Run: headless pygame with SDL's dummy video driver; simulated clock (each Clock.tick advances the game by its frame time, no real sleeping); random seed 0; keys injected as events and as key.get_pressed() state; no mouse input.
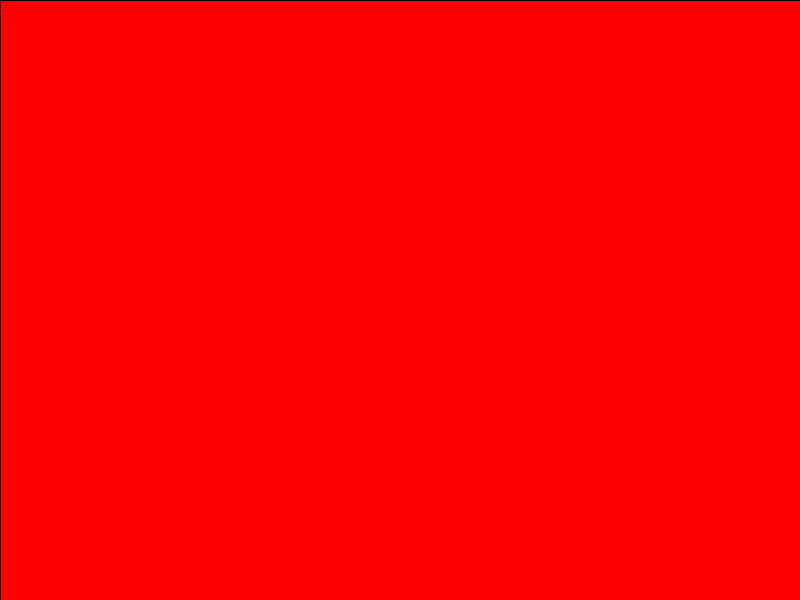
Frame 1 of 4 · flips 1–60 · no input
Frame 2 of 4 · flips 61–180 · tapped SPACE, RETURN · held RIGHT (→), D · screen unchanged from frame 1, image omitted
Frame 3 of 4 · flips 181–300 · held DOWN (↓), S · screen unchanged from frame 2, image omitted
Frame 4 of 4 · flips 301–420 · held LEFT (←), A, UP (↑), W · screen unchanged from frame 3, image omitted

The pygame program that drew these frames:

import pygame

if __name__ == '__main__':
    pygame.init()
    size = width, height = 800, 600
    screen = pygame.display.set_mode(size)

    pygame.draw.rect(screen, 'red', pygame.Rect(1, 1, width - 1, height - 1), 0)
    pygame.display.flip()
    while pygame.event.wait().type != pygame.QUIT:
        pass
    pygame.quit()
